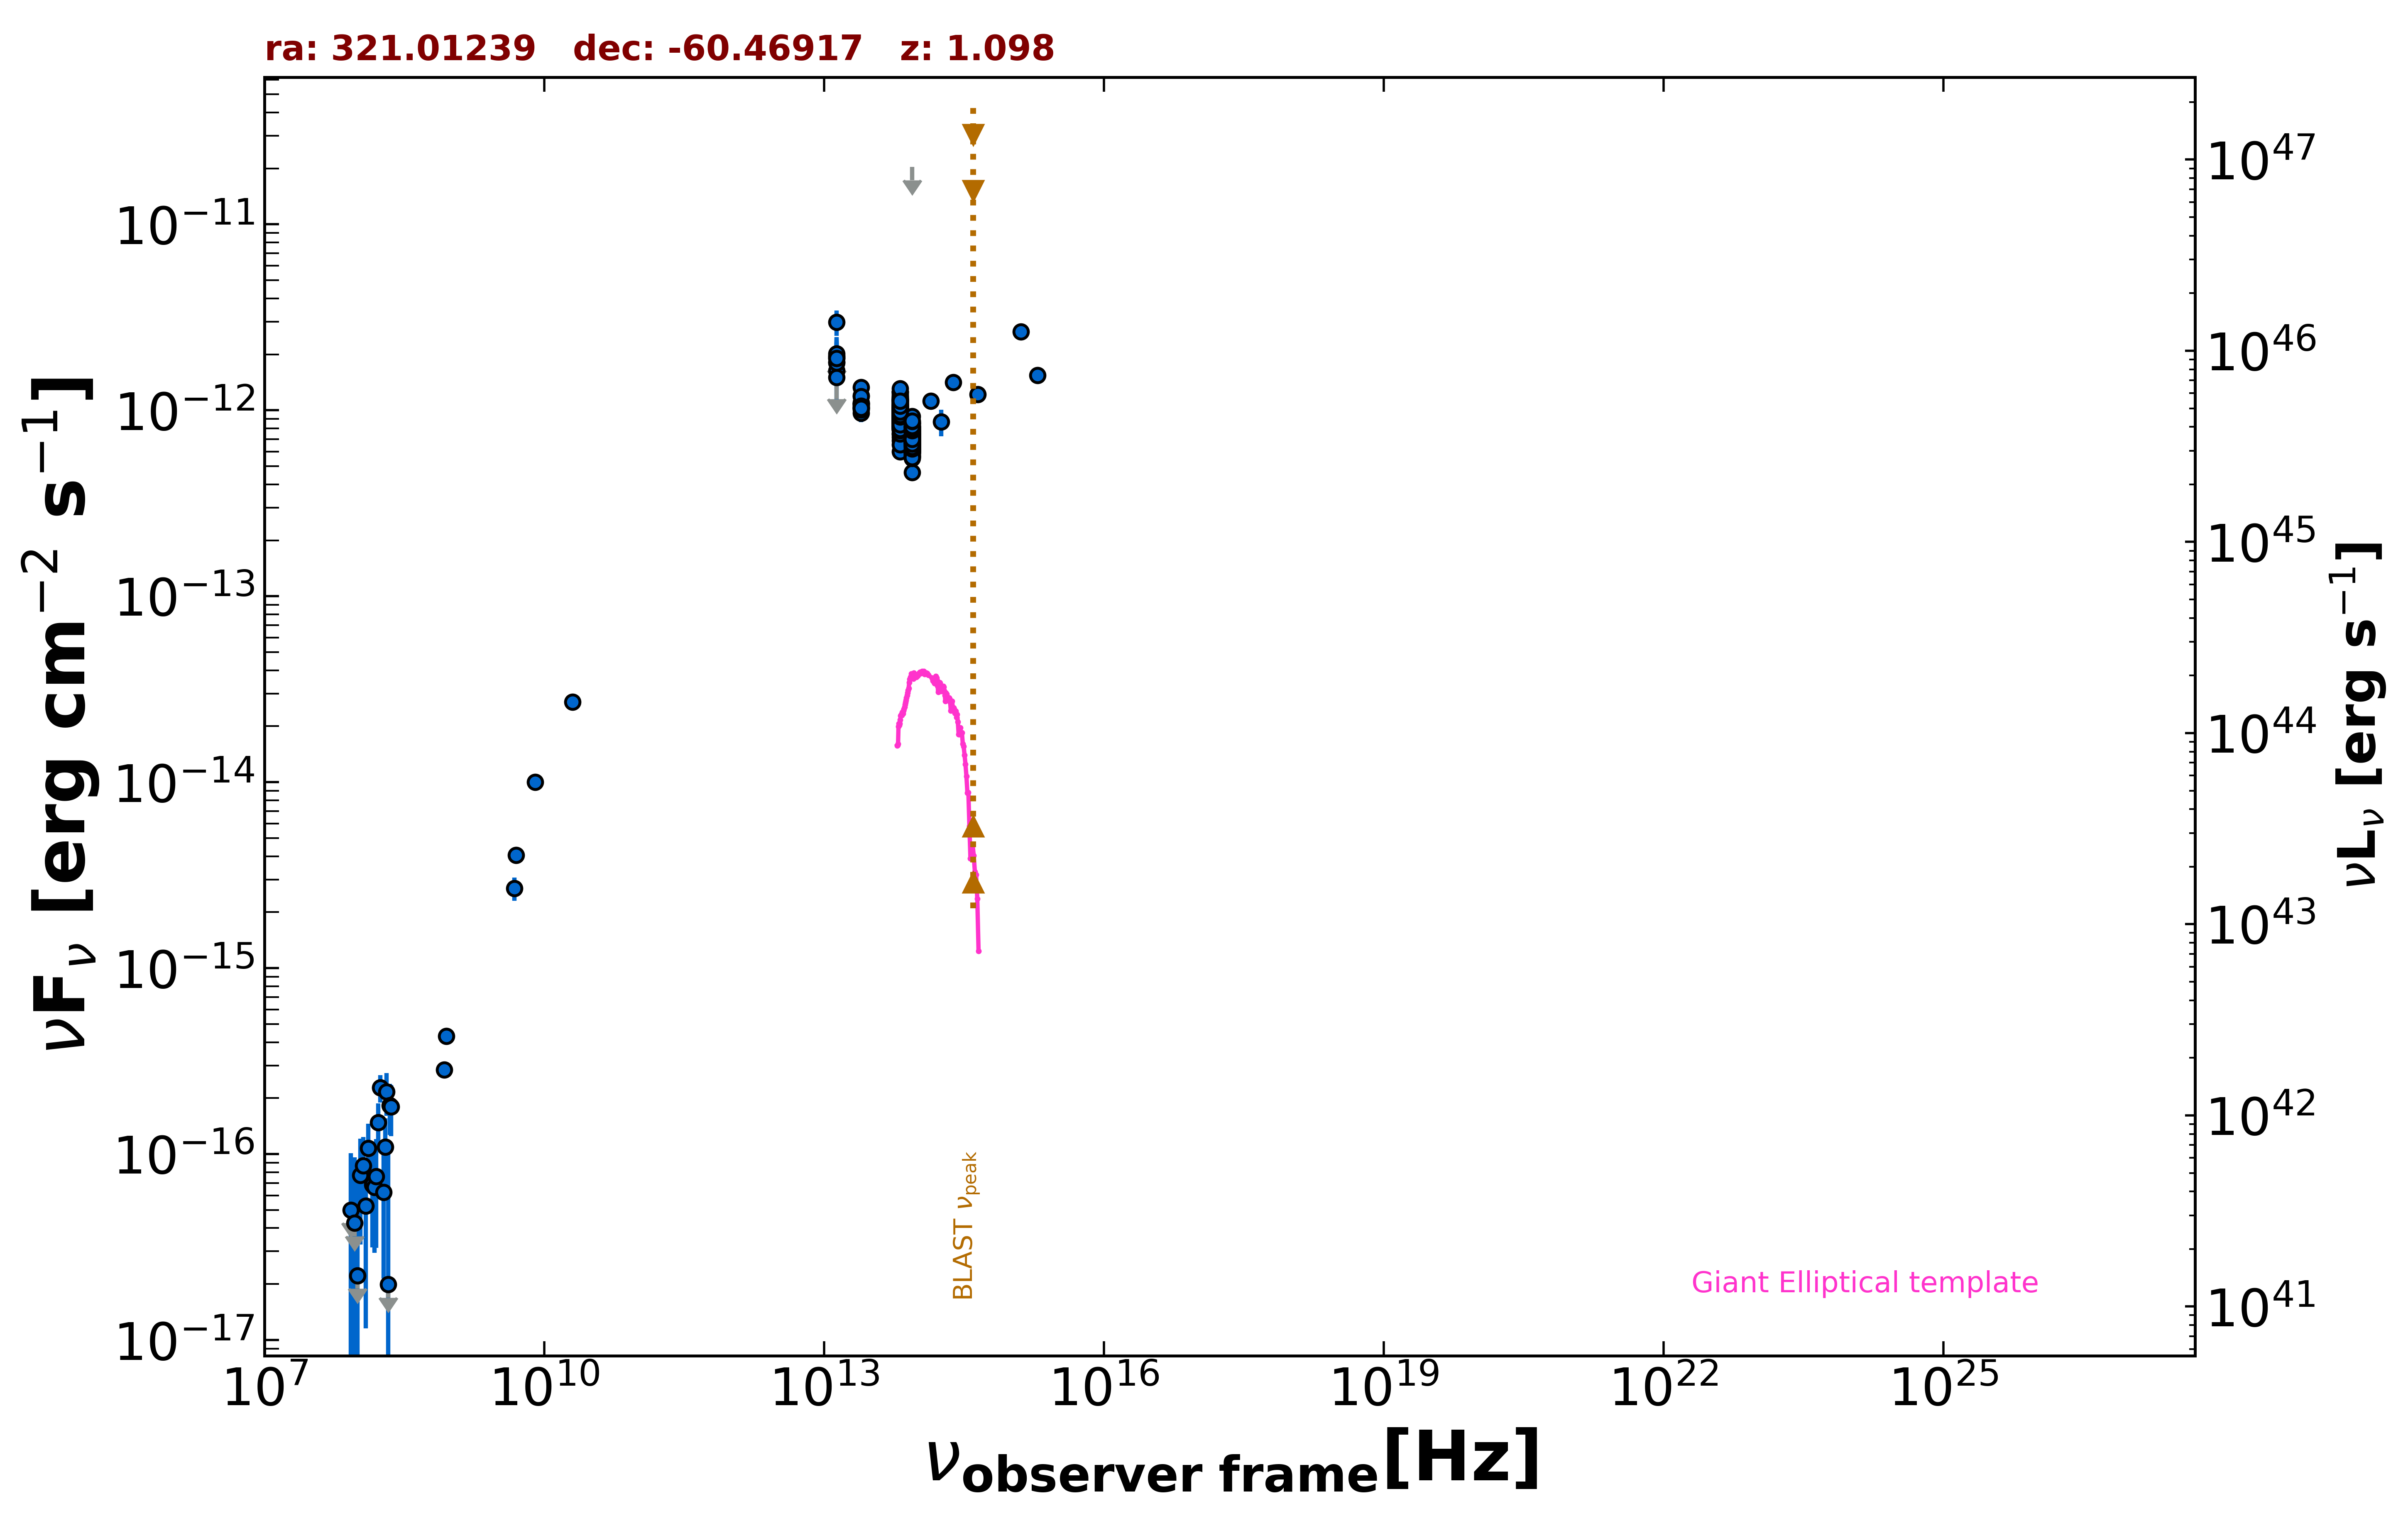

Values plotted in this chart, from the file beside it:
freq., flux, err_flux, MJD_start, MJD_end, flag, catalog, reference
8.870e+08, 4.311e-16, 3.460e-17, 55000, 55000, , RACS, Hale et al. 2021  PASA  38  e058
8.430e+08, 2.849e-16, 1.095e-17, 55000, 55000, , SUMSS, Manch et al. 2003  MNRAS  342  1117
5.000e+09, 4.050e-15, 2.000e-16, 55000, 55000, , AT20G, Murphy et al. 2010  MNRAS  402  2403
8.000e+09, 1.000e-14, 4.800e-16, 55000, 55000, , AT20G, Murphy et al. 2010  MNRAS  402  2403
2.000e+10, 2.700e-14, 1.400e-15, 55000, 55000, , AT20G, Murphy et al. 2010  MNRAS  402  2403
4.800e+09, 2.688e-15, 3.840e-16, 55000, 55000, , PMN, Griffith et al. 1993-1996  VizieR  VIII/…
1.389e+14, 1.123e-12, 1.050e-13, 55000, 55000, , 2MASS, Skrutskie et al. 2006  AJ  131  1163
1.804e+14, 8.658e-13, 1.426e-13, 55000, 55000, , 2MASS, Skrutskie et al. 2006  AJ  131  1163
2.427e+14, 1.412e-12, 1.015e-13, 55000, 55000, , 2MASS, Skrutskie et al. 2006  AJ  131  1163
8.817e+13, 7.061e-13, 2.950e-15, 55000, 55000, , UNWISE, Schlafly et al. 2019  ApJS  240  30
6.517e+13, 9.957e-13, 4.450e-15, 55000, 55000, , UNWISE, Schlafly et al. 2019  ApJS  240  30
8.817e+13, 7.966e-13, 1.835e-14, 55000, 55000, , WISE, Wright et al. 2010  AJ  140  1868
6.517e+13, 1.124e-12, 2.400e-14, 55000, 55000, , WISE, Wright et al. 2010  AJ  140  1868
2.498e+13, 1.085e-12, 4.200e-14, 55000, 55000, , WISE, Wright et al. 2010  AJ  140  1868
1.363e+13, 1.634e-12, 1.585e-13, 55000, 55000, , WISE, Wright et al. 2010  AJ  140  1868
8.817e+13, 6.932e-13, 3.065e-14, 56952, 56952, , NEOWISE, Mainzer et al. 2014  ApJ  792  30
6.517e+13, 9.814e-13, 5.045e-14, 56952, 56952, , NEOWISE, Mainzer et al. 2014  ApJ  792  30
8.817e+13, 6.602e-13, 5.235e-14, 56952, 56952, , NEOWISE, Mainzer et al. 2014  ApJ  792  30
6.517e+13, 9.167e-13, 5.745e-14, 56952, 56952, , NEOWISE, Mainzer et al. 2014  ApJ  792  30
8.817e+13, 7.159e-13, 2.970e-14, 56952, 56952, , NEOWISE, Mainzer et al. 2014  ApJ  792  30
6.517e+13, 1.141e-12, 6.950e-14, 56952, 56952, , NEOWISE, Mainzer et al. 2014  ApJ  792  30
8.817e+13, 7.771e-13, 4.080e-14, 56952, 56952, , NEOWISE, Mainzer et al. 2014  ApJ  792  30
6.517e+13, 1.003e-12, 5.060e-14, 56952, 56952, , NEOWISE, Mainzer et al. 2014  ApJ  792  30
8.817e+13, 7.080e-13, 3.130e-14, 56952, 56952, , NEOWISE, Mainzer et al. 2014  ApJ  792  30
6.517e+13, 1.033e-12, 6.470e-14, 56952, 56952, , NEOWISE, Mainzer et al. 2014  ApJ  792  30
8.817e+13, 6.887e-13, 3.365e-14, 56951, 56951, , NEOWISE, Mainzer et al. 2014  ApJ  792  30
6.517e+13, 1.093e-12, 4.500e-14, 56951, 56951, , NEOWISE, Mainzer et al. 2014  ApJ  792  30
8.817e+13, 7.435e-13, 3.290e-14, 56952, 56952, , NEOWISE, Mainzer et al. 2014  ApJ  792  30
6.517e+13, 9.769e-13, 5.290e-14, 56952, 56952, , NEOWISE, Mainzer et al. 2014  ApJ  792  30
8.817e+13, 7.080e-13, 3.260e-14, 56952, 56952, , NEOWISE, Mainzer et al. 2014  ApJ  792  30
6.517e+13, 9.608e-13, 4.515e-14, 56952, 56952, , NEOWISE, Mainzer et al. 2014  ApJ  792  30
8.817e+13, 6.328e-13, 3.440e-14, 56952, 56952, , NEOWISE, Mainzer et al. 2014  ApJ  792  30
6.517e+13, 9.167e-13, 5.830e-14, 56952, 56952, , NEOWISE, Mainzer et al. 2014  ApJ  792  30
8.817e+13, 6.951e-13, 3.650e-14, 56952, 56952, , NEOWISE, Mainzer et al. 2014  ApJ  792  30
6.517e+13, 9.823e-13, 5.610e-14, 56952, 56952, , NEOWISE, Mainzer et al. 2014  ApJ  792  30
8.817e+13, 6.964e-13, 3.275e-14, 56952, 56952, , NEOWISE, Mainzer et al. 2014  ApJ  792  30
6.517e+13, 9.896e-13, 6.225e-14, 56952, 56952, , NEOWISE, Mainzer et al. 2014  ApJ  792  30
8.817e+13, 7.252e-13, 3.210e-14, 56952, 56952, , NEOWISE, Mainzer et al. 2014  ApJ  792  30
6.517e+13, 1.005e-12, 5.355e-14, 56952, 56952, , NEOWISE, Mainzer et al. 2014  ApJ  792  30
8.817e+13, 6.977e-13, 3.020e-14, 56952, 56952, , NEOWISE, Mainzer et al. 2014  ApJ  792  30
6.517e+13, 1.034e-12, 4.570e-14, 56952, 56952, , NEOWISE, Mainzer et al. 2014  ApJ  792  30
8.817e+13, 5.927e-13, 3.440e-14, 56951, 56951, , NEOWISE, Mainzer et al. 2014  ApJ  792  30
6.517e+13, 9.997e-13, 8.385e-14, 56951, 56951, , NEOWISE, Mainzer et al. 2014  ApJ  792  30
8.817e+13, 6.638e-13, 4.280e-14, 56951, 56951, , NEOWISE, Mainzer et al. 2014  ApJ  792  30
6.517e+13, 9.742e-13, 4.945e-14, 56951, 56951, , NEOWISE, Mainzer et al. 2014  ApJ  792  30
8.817e+13, 6.799e-13, 3.135e-14, 56952, 56952, , NEOWISE, Mainzer et al. 2014  ApJ  792  30
6.517e+13, 9.914e-13, 5.310e-14, 56952, 56952, , NEOWISE, Mainzer et al. 2014  ApJ  792  30
8.817e+13, 7.212e-13, 3.055e-14, 56952, 56952, , NEOWISE, Mainzer et al. 2014  ApJ  792  30
6.517e+13, 1.018e-12, 4.775e-14, 56952, 56952, , NEOWISE, Mainzer et al. 2014  ApJ  792  30
8.817e+13, 6.768e-13, 4.240e-14, 56951, 56951, , NEOWISE, Mainzer et al. 2014  ApJ  792  30
6.517e+13, 9.626e-13, 4.805e-14, 56951, 56951, , NEOWISE, Mainzer et al. 2014  ApJ  792  30
8.817e+13, 7.219e-13, 3.460e-14, 57134, 57134, , NEOWISE, Mainzer et al. 2014  ApJ  792  30
6.517e+13, 9.125e-13, 4.540e-14, 57134, 57134, , NEOWISE, Mainzer et al. 2014  ApJ  792  30
8.817e+13, 7.074e-13, 4.105e-14, 57134, 57134, , NEOWISE, Mainzer et al. 2014  ApJ  792  30
6.517e+13, 9.796e-13, 4.805e-14, 57134, 57134, , NEOWISE, Mainzer et al. 2014  ApJ  792  30
8.817e+13, 6.793e-13, 3.130e-14, 57317, 57317, , NEOWISE, Mainzer et al. 2014  ApJ  792  30
6.517e+13, 9.100e-13, 5.455e-14, 57317, 57317, , NEOWISE, Mainzer et al. 2014  ApJ  792  30
8.817e+13, 4.627e-13, 3.585e-14, 57673, 57673, , NEOWISE, Mainzer et al. 2014  ApJ  792  30
6.517e+13, 8.171e-13, 4.140e-14, 57673, 57673, , NEOWISE, Mainzer et al. 2014  ApJ  792  30
8.817e+13, 6.305e-13, 5.000e-14, 57673, 57673, , NEOWISE, Mainzer et al. 2014  ApJ  792  30
... 628 more rows
